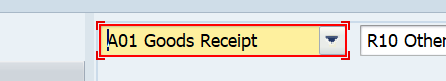
Task: A modular and scalable test automation framework designed to validate SAP T-code workflows (e.g., VA01, VL01N, VF01) using screen-wise, reusable components. The framework supports multiple document types (e.g., OR, RE, CR), enables data-driven execution, captures dynamic outputs like document numbers, and includes robust error handling with clear logging and screenshots. Structured for easy maintenance and extension, it facilitates end-to-end regression testing and can integrate with CI/CD tools
Workflow: MIGO_S01_GoodsReceipt_GenerateDelivery

Step 1 [try]: Select Menu Item- Receipt Type (saplogon.exe)

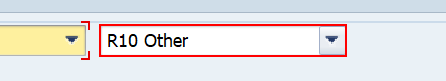
Step 2: Select Menu Item- Document Type (saplogon.exe)

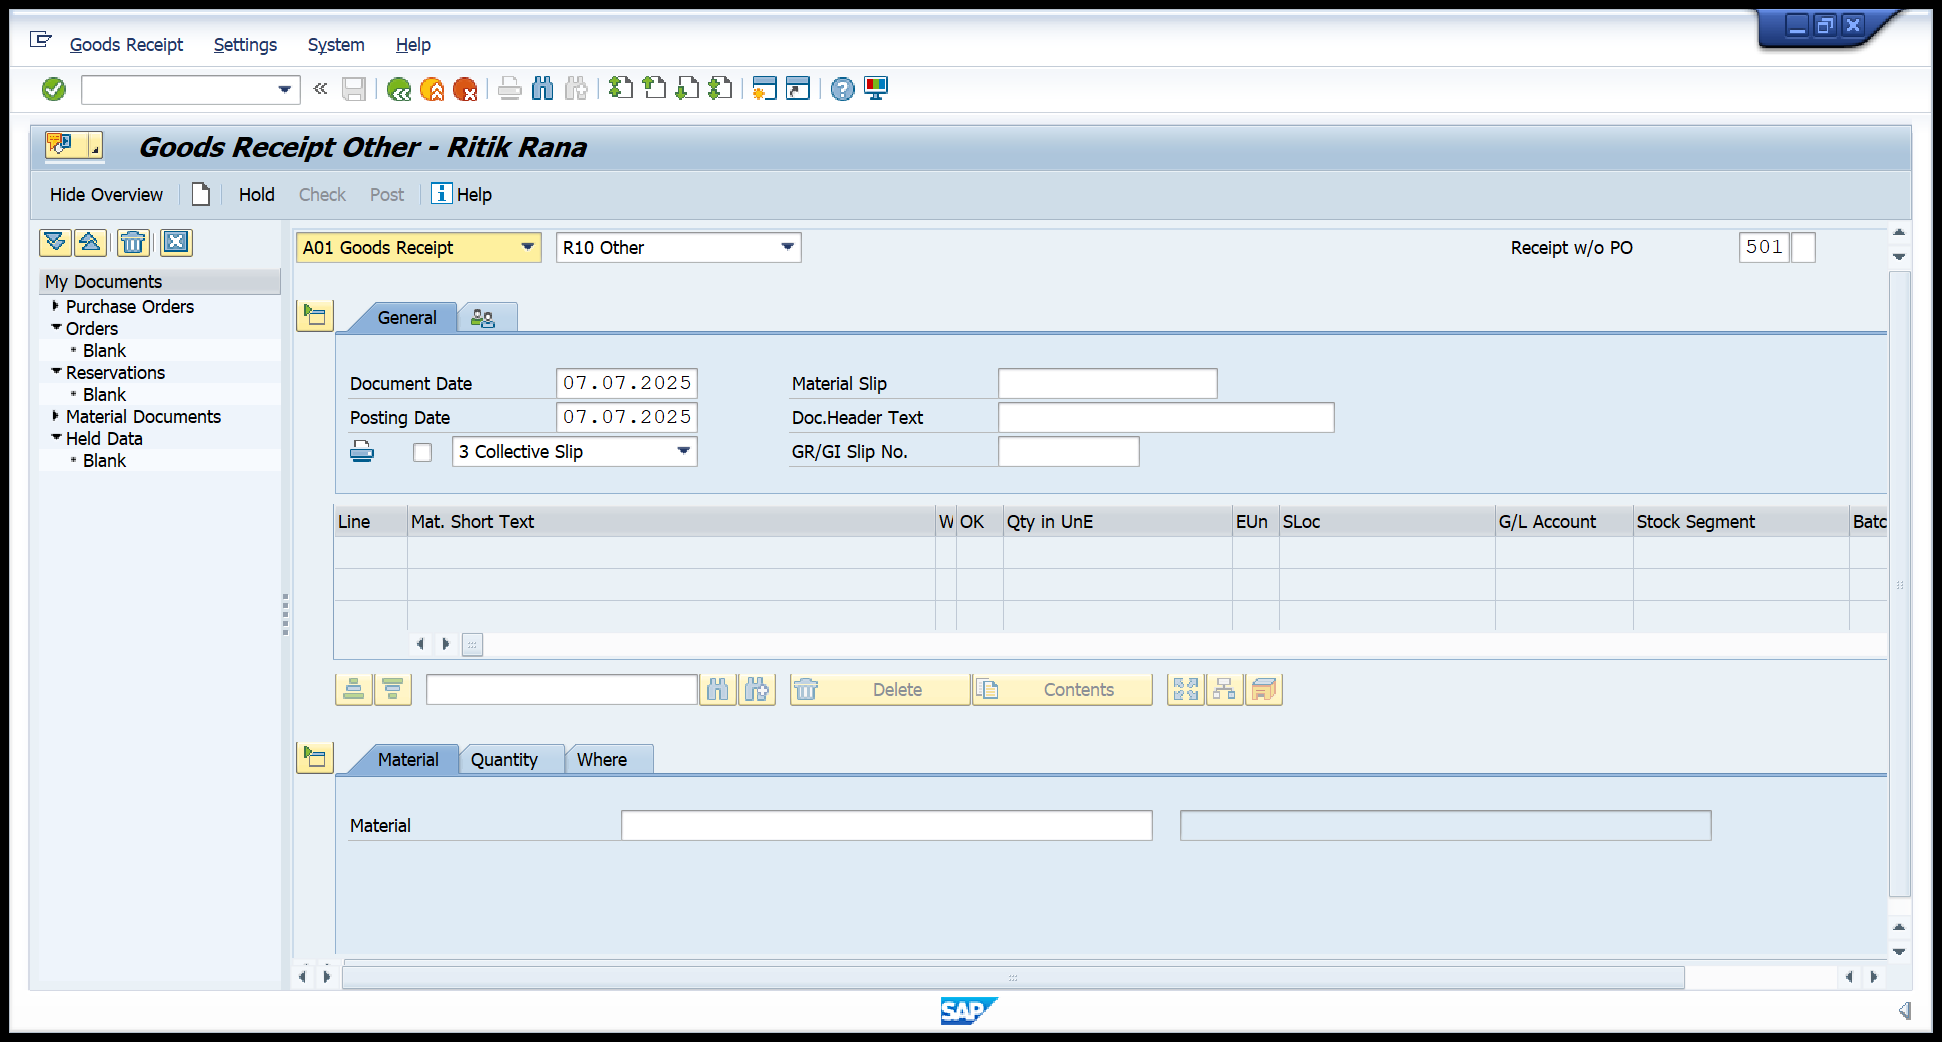
Step 3 [try]: Goods Receipt Screen on the element (saplogon.exe)

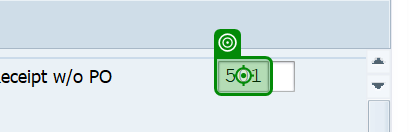
Step 4 [try]: type [in_strMovementType] into 'Type Into- Monement Type'

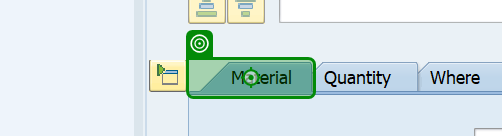
Step 5: click on 'Click - Material Tab'

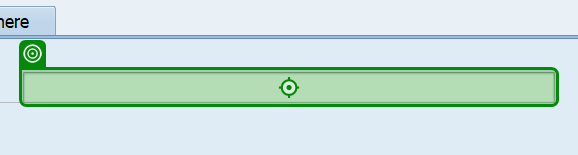
Step 6: type [strMaterial] into 'Type into- Material'

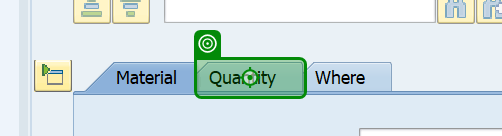
Step 7: click on 'Click -Quantity'

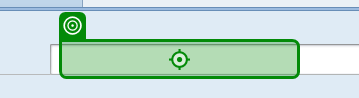
Step 8: type [intQuantity.tostring] into 'Type into- Quantity'

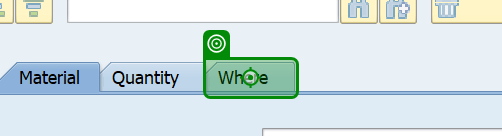
Step 9: click on 'Click- Where Tab'

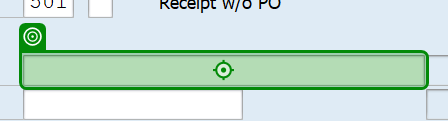
Step 10: type [strPlant] into 'Type into- Plant'

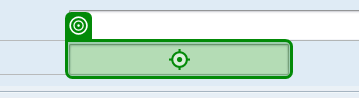
Step 11: type [strStorageLocation] into 'Type into- Storage Location'

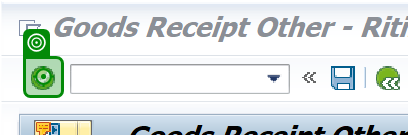
Step 12: click on 'Click- Button Enter'

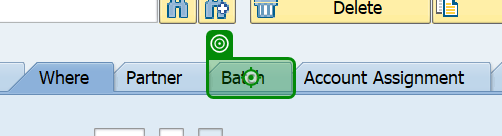
Step 13: click on 'Click- Batch Tab'

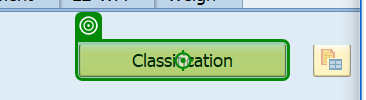
Step 14: click on 'Click- Classification Button'

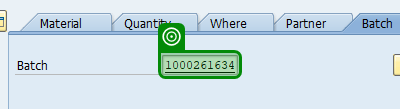
Step 15: get-text

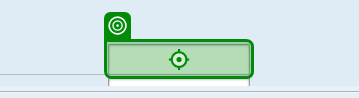
Step 16: check

Step 17: type [strDateOfManufacture] into 'Type into- Date of Manufacture' (same screen as step 16)

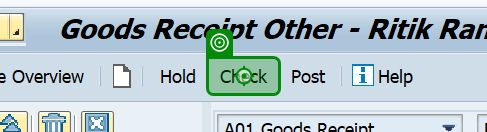
Step 18: click on 'Click- Check Button'

Step 19: click on 'Click - Material Tab' (same screen as step 5)

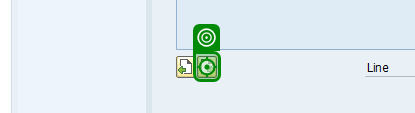
Step 20: click

Step 21 [try]: click on 'Click- Check Button' (same screen as step 18)

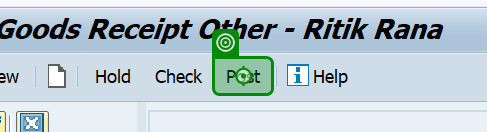
Step 22: click on 'Click- Post Button'

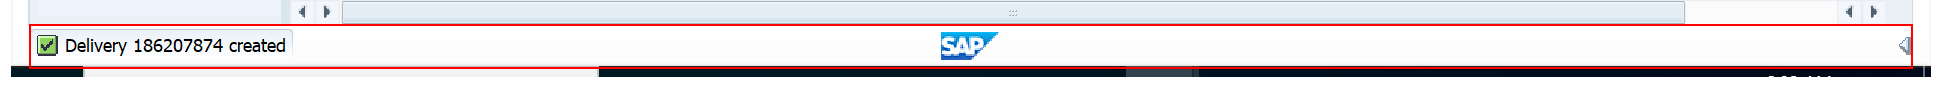
Step 23 [try]: Read Status Bar - Delivery Number Text on 'sbar' (saplogon.exe)